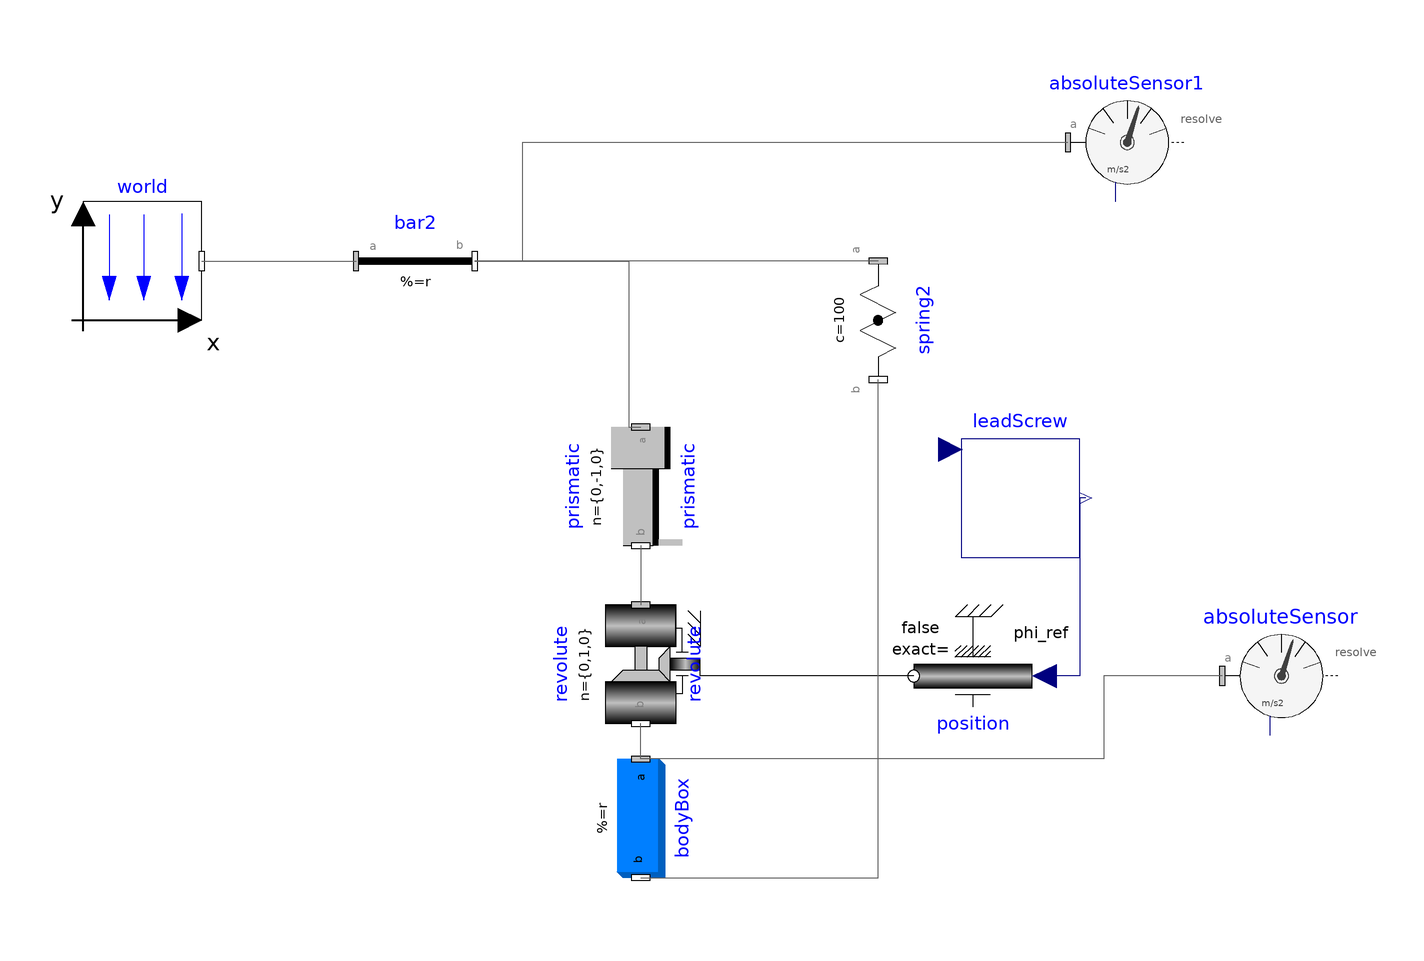

The component connection diagram of the Modelica model below, drawn from its own Placement and Line annotations.

model HelicalSingleBodyTest
    inner Modelica.Mechanics.MultiBody.World world(gravityType = Modelica.Mechanics.MultiBody.Types.GravityTypes.UniformGravity) annotation(
      Placement(transformation(origin = {-60, 28}, extent = {{-10, -10}, {10, 10}})));
    Modelica.Mechanics.MultiBody.Forces.Spring spring2(c = 100, width = 0.1, s_unstretched = 0.1) annotation(
      Placement(transformation(origin = {64, 18}, extent = {{-10, -10}, {10, 10}}, rotation = 270)));
    Modelica.Mechanics.MultiBody.Parts.FixedTranslation bar2(r = {0.3, 0, 0}) annotation(
      Placement(transformation(origin = {-24, -2}, extent = {{0, 20}, {20, 40}})));
    Modelica.Mechanics.MultiBody.Joints.Prismatic prismatic(n = {0, -1, 0}, useAxisFlange = true, s(start = 0.1)) annotation(
      Placement(transformation(origin = {24, -10}, extent = {{-10, -10}, {10, 10}}, rotation = -90)));
    Modelica.Mechanics.MultiBody.Joints.Revolute revolute(useAxisFlange = true, cylinderLength = 0.2, n = {0, 1, 0}) annotation(
      Placement(transformation(origin = {24, -40}, extent = {{-10, -10}, {10, 10}}, rotation = -90)));
    Modelica.Mechanics.Rotational.Sources.Position position annotation(
      Placement(transformation(origin = {80, -42}, extent = {{-10, -10}, {10, 10}}, rotation = 180)));
    // Rotation angle in radians
    Modelica.Mechanics.MultiBody.Parts.BodyBox bodyBox(height = 0.06, length = 0.06, r = {0, -0.01, 0}, width = 0.2) annotation(
      Placement(transformation(origin = {24, -66}, extent = {{-10, -10}, {10, 10}}, rotation = -90)));
    LeadScrew leadScrew annotation(
      Placement(transformation(origin = {88, -12}, extent = {{-10, -10}, {10, 10}})));
    Modelica.Mechanics.MultiBody.Sensors.AbsoluteSensor absoluteSensor(get_a = true) annotation(
      Placement(transformation(origin = {132, -42}, extent = {{-10, -10}, {10, 10}})));
    Modelica.Mechanics.MultiBody.Sensors.AbsoluteSensor absoluteSensor1(get_a = true) annotation(
      Placement(transformation(origin = {106, 48}, extent = {{-10, -10}, {10, 10}})));
  equation
// Send [0, prismatic.s, 0] to leadScrew.u_abs
    leadScrew.s = prismatic.s;
    connect(world.frame_b, bar2.frame_a) annotation(
      Line(points = {{-50, 28}, {-24, 28}}, color = {95, 95, 95}));
    connect(bar2.frame_b, prismatic.frame_a) annotation(
      Line(points = {{-4, 28}, {22, 28}, {22, 0}, {24, 0}}, color = {95, 95, 95}));
    connect(spring2.frame_a, bar2.frame_b) annotation(
      Line(points = {{64, 28}, {-4, 28}}, color = {95, 95, 95}));
    connect(prismatic.frame_b, revolute.frame_a) annotation(
      Line(points = {{24, -20}, {24, -30}}, color = {95, 95, 95}));
    connect(position.flange, revolute.axis) annotation(
      Line(points = {{70, -42}, {34, -42}, {34, -40}}));
    connect(bodyBox.frame_a, revolute.frame_b) annotation(
      Line(points = {{24, -56}, {24, -50}}, color = {95, 95, 95}));
    connect(bodyBox.frame_b, spring2.frame_b) annotation(
      Line(points = {{24, -76}, {64, -76}, {64, 8}}, color = {95, 95, 95}));
    connect(leadScrew.F, position.phi_ref) annotation(
      Line(points = {{99, -12}, {98, -12}, {98, -42}, {92, -42}}, color = {0, 0, 127}));
    connect(absoluteSensor1.frame_a, bar2.frame_b) annotation(
      Line(points = {{96, 48}, {4, 48}, {4, 28}, {-4, 28}}, color = {95, 95, 95}));
    connect(absoluteSensor.frame_a, bodyBox.frame_a) annotation(
      Line(points = {{122, -42}, {102, -42}, {102, -56}, {24, -56}}, color = {95, 95, 95}));
    annotation(
      experiment(StartTime = 0, StopTime = 10, Tolerance = 1e-6, Interval = 0.002),
      uses(Modelica(version = "4.0.0")),
      Diagram(coordinateSystem(extent = {{-100, 60}, {180, -100}})));
  end HelicalSingleBodyTest;